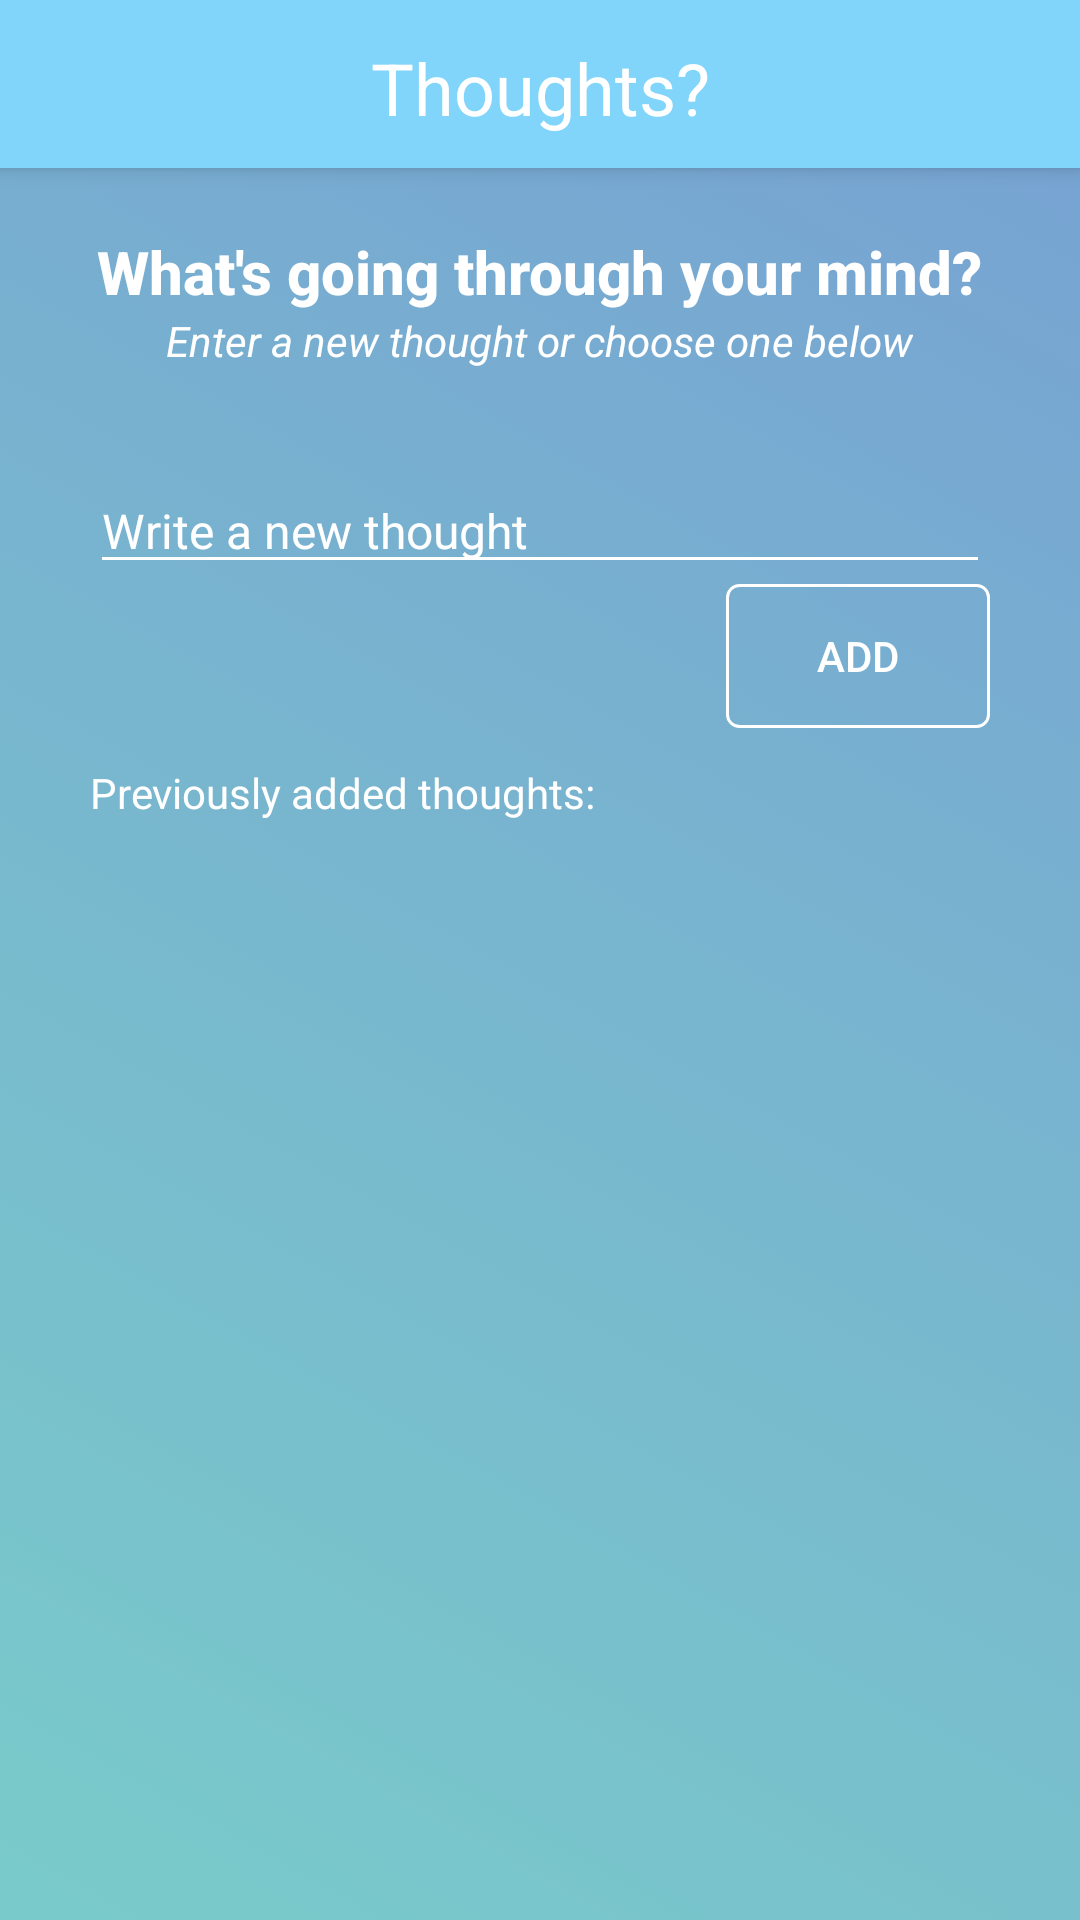

Layout XML and referenced resources for this Android screen:
<!-- AndroidManifest.xml: application theme AppTheme -->
<!-- res/layout/activity_thoughts.xml -->
<?xml version="1.0" encoding="utf-8"?>
<RelativeLayout xmlns:android="http://schemas.android.com/apk/res/android"
    xmlns:app="http://schemas.android.com/apk/res-auto"
    android:layout_width="match_parent"
    android:layout_height="wrap_content"
    android:background="@drawable/gradient"
    android:orientation="vertical">

    <android.support.v7.widget.Toolbar
        android:id="@+id/toolbar"
        android:layout_width="match_parent"
        android:layout_height="?attr/actionBarSize"
        android:background="#81d4fa"
        android:elevation="4dp"
        android:theme="@style/ThemeOverlay.AppCompat.ActionBar"
        app:popupTheme="@style/ThemeOverlay.AppCompat.Light">

        <TextView
            android:id="@+id/textView3"
            android:layout_width="wrap_content"
            android:layout_height="wrap_content"
            android:layout_centerHorizontal="true"
            android:layout_marginTop="13dp"
            android:layout_gravity="center"
            android:textColor="#FFFFFF"
            android:text="Thoughts?"
            android:textAppearance="@style/TextAppearance.AppCompat.Headline" />

    </android.support.v7.widget.Toolbar>

    <EditText
        android:id="@+id/thoughtName"
        android:layout_width="300dp"
        android:layout_height="wrap_content"
        android:layout_below="@+id/textView5"
        android:layout_centerHorizontal="true"
        android:layout_marginTop="33dp"
        android:backgroundTint="#FFFFFF"
        android:ems="10"
        android:hint="Write a new thought"
        android:inputType="text|textCapSentences"
        android:selectAllOnFocus="false"
        android:textAppearance="@android:style/TextAppearance.Holo.SearchResult.Subtitle"
        android:textColor="#FFFFFF"
        android:textColorHint="#FFFFFF"
        android:textSize="16sp" />

    <TextView
        android:id="@+id/textView4"
        android:layout_width="wrap_content"
        android:layout_height="wrap_content"
        android:layout_below="@+id/toolbar"
        android:layout_centerHorizontal="true"
        android:layout_marginTop="21dp"
        android:text="What's going through your mind?"
        android:textAppearance="@style/TextAppearance.AppCompat.Light.SearchResult.Title"
        android:textColor="#FFFFFF"
        android:textStyle="bold" />

    <ListView
        android:id="@+id/thoughtList"
        android:layout_width="match_parent"
        android:layout_height="match_parent"
        android:layout_alignParentStart="true"
        android:textColor="#FFFFFF"
        android:layout_marginTop="300dp"
        android:layout_marginBottom="10dp"
        android:layout_marginRight="30dp"
        android:layout_marginLeft="30dp"/>

    <TextView
        android:id="@+id/textView5"
        android:layout_width="wrap_content"
        android:layout_height="wrap_content"
        android:layout_below="@+id/textView4"
        android:layout_centerHorizontal="true"
        android:text="Enter a new thought or choose one below"
        android:textColor="#FFFFFF"
        android:textStyle="italic" />

    <TextView
        android:id="@+id/textView6"
        android:layout_width="wrap_content"
        android:layout_height="wrap_content"
        android:layout_alignStart="@+id/thoughtList"
        android:layout_below="@+id/addThought"
        android:layout_marginTop="12dp"
        android:text="Previously added thoughts:"
        android:textColor="#FFFFFF" />


    <TextView
        android:id="@+id/warning"
        android:layout_width="wrap_content"
        android:layout_height="wrap_content"
        android:layout_alignStart="@+id/thoughtName"
        android:layout_below="@+id/thoughtName" />

    <Button
        android:id="@+id/addThought"
        android:layout_width="wrap_content"
        android:layout_height="wrap_content"
        android:layout_alignEnd="@+id/thoughtName"
        android:background="@drawable/shape"
        android:textColor="#FFFFFF"
        android:layout_below="@+id/thoughtName"
        android:text="Add" />

</RelativeLayout>
<!-- resources referenced by this layout -->
<resources>
  <!-- drawable gradient (drawable) -->
  <?xml version="1.0" encoding="utf-8"?>
  <selector xmlns:android="http://schemas.android.com/apk/res/android">
      <item>
          <shape>
              <gradient
                  android:angle="225"
                  android:endColor="#79CBCA"
                  android:startColor="#77A1D3" />
          </shape>
      </item>
  </selector>
  <!-- drawable shape (drawable) -->
  <?xml version="1.0" encoding="utf-8"?>
  <selector xmlns:android="http://schemas.android.com/apk/res/android" >
      <item  android:state_pressed="true">
          <shape>
              <stroke
                  android:width="1dp"
                  android:color="#FFFFFF" />
  
              <solid
                  android:color="#80FFFFFF" />
              <corners
                  android:bottomLeftRadius="4dp"
                  android:bottomRightRadius="4dp"
                  android:topLeftRadius="4dp"
                  android:topRightRadius="4dp" />
          </shape>
      </item>
      <item>
          <shape>
              <stroke
                  android:width="1dp"
                  android:color="#FFFFFF" />
  
              <solid
                  android:color="@android:color/transparent" />
  
              <corners
                  android:bottomLeftRadius="4dp"
                  android:bottomRightRadius="4dp"
                  android:topLeftRadius="4dp"
                  android:topRightRadius="4dp" />
          </shape>
      </item>
  </selector>
  <style name="AppTheme" parent="Theme.AppCompat.Light.NoActionBar">
          
          <item name="colorPrimary">@color/colorAccent</item>
          <item name="colorPrimaryDark">@color/colorPrimaryDark</item>
          <item name="colorAccent">@color/colorPrimary</item>
      </style>
  <color name="colorAccent">#8ec3ff</color>
  <color name="colorPrimaryDark">#808a8f</color>
  <color name="colorPrimary">#c3c6c7</color>
</resources>
